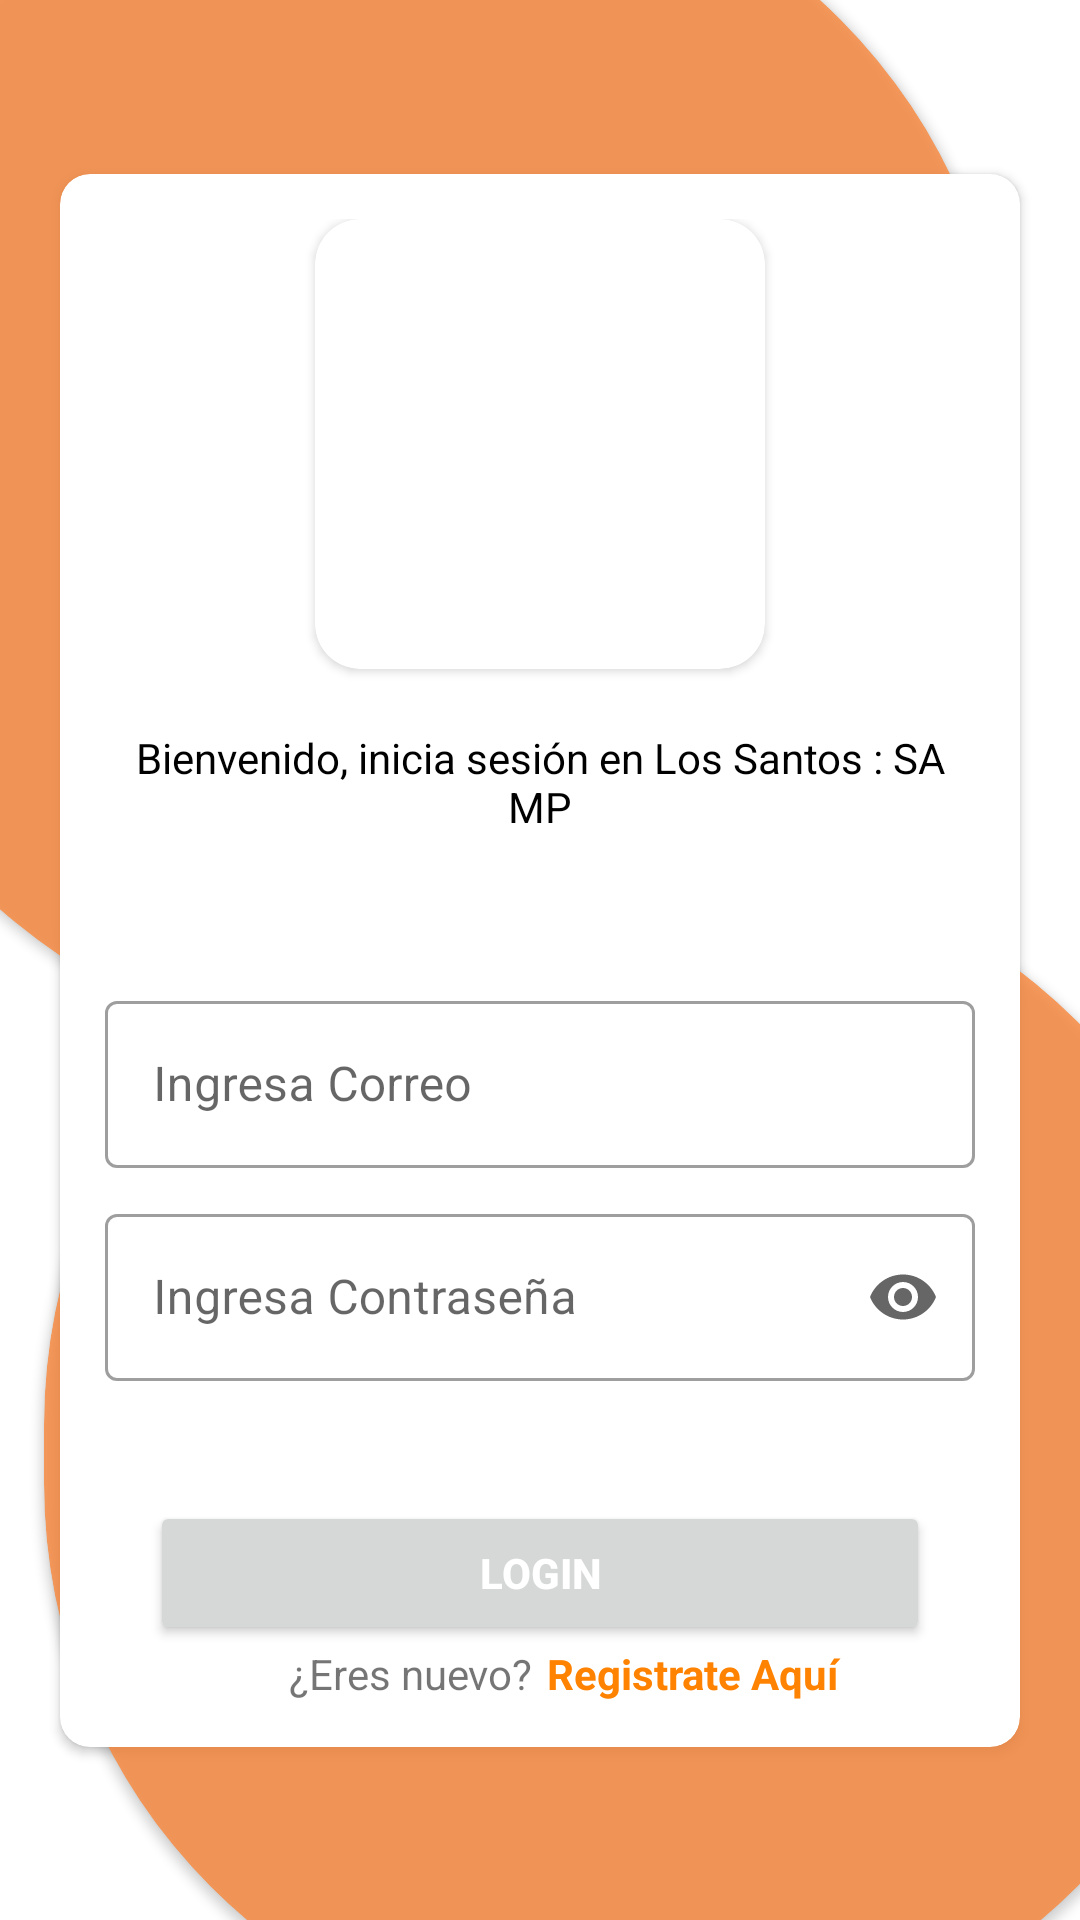

Write the Android layout XML for this screen, with the resource values it uses.
<!-- AndroidManifest.xml: fallback theme Theme.MaterialComponents.DayNight.NoActionBar -->
<!-- res/layout/fragment_logear.xml -->
<?xml version="1.0" encoding="utf-8"?>
<androidx.constraintlayout.widget.ConstraintLayout xmlns:android="http://schemas.android.com/apk/res/android"
    xmlns:app="http://schemas.android.com/apk/res-auto"
    android:id="@+id/login"
    android:fitsSystemWindows="true"
    android:layout_width="match_parent"
    android:layout_height="match_parent"
    android:theme="@style/Theme.Login">

    <androidx.cardview.widget.CardView
        android:layout_width="400dp"
        android:layout_height="400dp"
        android:layout_marginStart="-65dp"
        android:layout_marginTop="-50dp"
        android:animateLayoutChanges="true"
        android:backgroundTint="@color/naranja_Login"
        android:clickable="false"
        android:layerType="none"
        app:cardCornerRadius="190dp"
        app:layout_constraintStart_toStartOf="parent"
        app:layout_constraintTop_toTopOf="parent" />

    <androidx.cardview.widget.CardView
        android:layout_width="400dp"
        android:layout_height="400dp"
        android:layout_marginEnd="-55dp"
        android:layout_marginBottom="-45dp"
        android:backgroundTint="@color/naranja_Login"
        app:cardCornerRadius="190dp"
        app:layout_constraintBottom_toBottomOf="parent"
        app:layout_constraintEnd_toEndOf="parent" />


    <androidx.cardview.widget.CardView
        android:layout_width="match_parent"
        android:layout_height="wrap_content"
        android:layout_marginHorizontal="20dp"
        android:layout_marginVertical="80dp"
        android:background="?attr/colorOnPrimary"
        android:elevation="2dp"
        app:cardCornerRadius="10dp"
        app:layout_constraintBottom_toBottomOf="parent"
        app:layout_constraintEnd_toEndOf="parent"
        app:layout_constraintStart_toStartOf="parent"
        app:layout_constraintTop_toTopOf="parent">

        <LinearLayout
            android:layout_width="match_parent"
            android:layout_height="wrap_content"
            android:orientation="vertical"
            android:padding="15dp">

            <androidx.cardview.widget.CardView
                android:layout_width="150dp"
                android:layout_height="150dp"
                android:layout_gravity="center"
                app:cardCornerRadius="15dp">

                <ImageView
                    android:layout_width="match_parent"
                    android:layout_height="match_parent"
                    android:contentDescription="@string/logo_login_los_santos_samp"
                    android:scaleType="fitXY"
                    android:src="@drawable/ic_app" />
            </androidx.cardview.widget.CardView>

            <TextView
                android:layout_width="match_parent"
                android:layout_height="wrap_content"
                android:layout_marginTop="20dp"
                android:text="@string/bienvenido_a_la_app"
                android:textAlignment="center"
                android:textColor="?attr/colorOnSecondary" />

            <com.google.android.material.textfield.TextInputLayout
                style="@style/Widget.MaterialComponents.TextInputLayout.OutlinedBox"
                android:layout_width="match_parent"
                android:layout_height="wrap_content"
                android:layout_marginTop="50dp"
                app:layout_constraintEnd_toEndOf="parent"
                app:layout_constraintStart_toStartOf="parent"
                app:layout_constraintTop_toBottomOf="@+id/view">

                <com.google.android.material.textfield.TextInputEditText
                    android:id="@+id/editUser"
                    android:layout_width="match_parent"
                    android:layout_height="wrap_content"
                    android:hint="@string/ingresa_correo_hint"
                    android:inputType="textEmailAddress"
                    android:maxLines="1"
                    android:paddingHorizontal="5dp" />

            </com.google.android.material.textfield.TextInputLayout>

            <com.google.android.material.textfield.TextInputLayout
                style="@style/Widget.MaterialComponents.TextInputLayout.OutlinedBox"
                android:layout_width="match_parent"
                android:layout_height="match_parent"
                android:layout_marginTop="10dp"
                app:endIconMode="password_toggle">

                <com.google.android.material.textfield.TextInputEditText
                    android:id="@+id/editPassword"
                    android:layout_width="match_parent"
                    android:layout_height="wrap_content"
                    android:hint="@string/ingresa_contraseca_hint"
                    android:inputType="textPassword"
                    android:maxLines="1"
                    android:paddingHorizontal="5dp" />
            </com.google.android.material.textfield.TextInputLayout>

            <TextView
                android:id="@+id/cred_fail"
                android:layout_width="match_parent"
                android:layout_height="wrap_content"
                android:text="@string/credenciales_incorrectas"
                android:textColor="?attr/colorOnSecondary"
                android:textSize="13sp"
                android:visibility="gone" />


            <LinearLayout
                android:layout_width="match_parent"
                android:layout_height="wrap_content"
                android:orientation="horizontal">

                <Button
                    android:id="@+id/login_btn"
                    android:layout_width="match_parent"
                    android:layout_height="wrap_content"
                    android:layout_marginHorizontal="15dp"
                    android:layout_marginTop="40dp"
                    android:text="@string/text_btn_login"
                    android:textColor="@color/white"
                    android:textStyle="bold" />

                <ProgressBar
                    android:id="@+id/progress_login"
                    android:layout_width="0dp"
                    android:layout_height="wrap_content"
                    android:layout_marginTop="40dp"
                    android:layout_weight="1"
                    android:indeterminateTint="@color/morado_enfasis"
                    android:visibility="gone" />
            </LinearLayout>


            <LinearLayout
                android:layout_width="match_parent"
                android:layout_height="wrap_content"
                android:orientation="horizontal">

                <TextView
                    android:layout_width="0dp"
                    android:layout_height="wrap_content"
                    android:layout_marginEnd="5dp"
                    android:layout_weight="2"
                    android:text="@string/eres_nuevo"
                    android:textAlignment="textEnd" />

                <TextView
                    android:id="@+id/iraRegistro"
                    android:layout_width="0dp"
                    android:layout_height="wrap_content"
                    android:layout_weight="2"
                    android:clickable="true"
                    android:focusable="true"
                    android:text="@string/registrate_aqui"
                    android:textColor="@color/naranja_enfasis"
                    android:textStyle="bold" />
            </LinearLayout>


        </LinearLayout>
    </androidx.cardview.widget.CardView>

</androidx.constraintlayout.widget.ConstraintLayout>
<!-- resources referenced by this layout -->
<resources>
  <color name="morado_enfasis">#981CCA</color>
  <color name="naranja_Login">#C8FA8638</color>
  <color name="naranja_enfasis">#FF8200</color>
  <color name="white">#FFFFFFFF</color>
  <string name="bienvenido_a_la_app">Bienvenido, inicia sesión en  Los Santos : SA MP</string>
  <string name="credenciales_incorrectas">Usuario o contraseña incorrectos, verifica los campos.</string>
  <string name="eres_nuevo">¿Eres nuevo?</string>
  <string name="ingresa_contraseca_hint">Ingresa Contraseña</string>
  <string name="ingresa_correo_hint">Ingresa Correo</string>
  <string name="logo_login_los_santos_samp">Logo Login Los Santos SAMP</string>
  <string name="registrate_aqui">Registrate Aquí</string>
  <string name="text_btn_login">Login</string>
  <style name="Theme.Login" parent="Theme.MaterialComponents.DayNight.NoActionBar">
          
          <item name="colorPrimary">@color/morado_enfasis</item>
          <item name="colorPrimaryVariant">@color/naranja_enfasis</item>
          <item name="colorOnPrimary">@color/white</item>
          
          <item name="colorSecondary">@color/teal_200</item>
          <item name="colorSecondaryVariant">@color/teal_700</item>
          <item name="colorOnSecondary">@color/black</item>
          
          <item name="android:statusBarColor">@color/white</item>
          <item name="android:windowLightStatusBar" tools:targetApi="m">true</item>
          
      </style>
  <color name="teal_200">#FF03DAC5</color>
  <color name="teal_700">#FF018786</color>
  <color name="black">#FF000000</color>
</resources>
